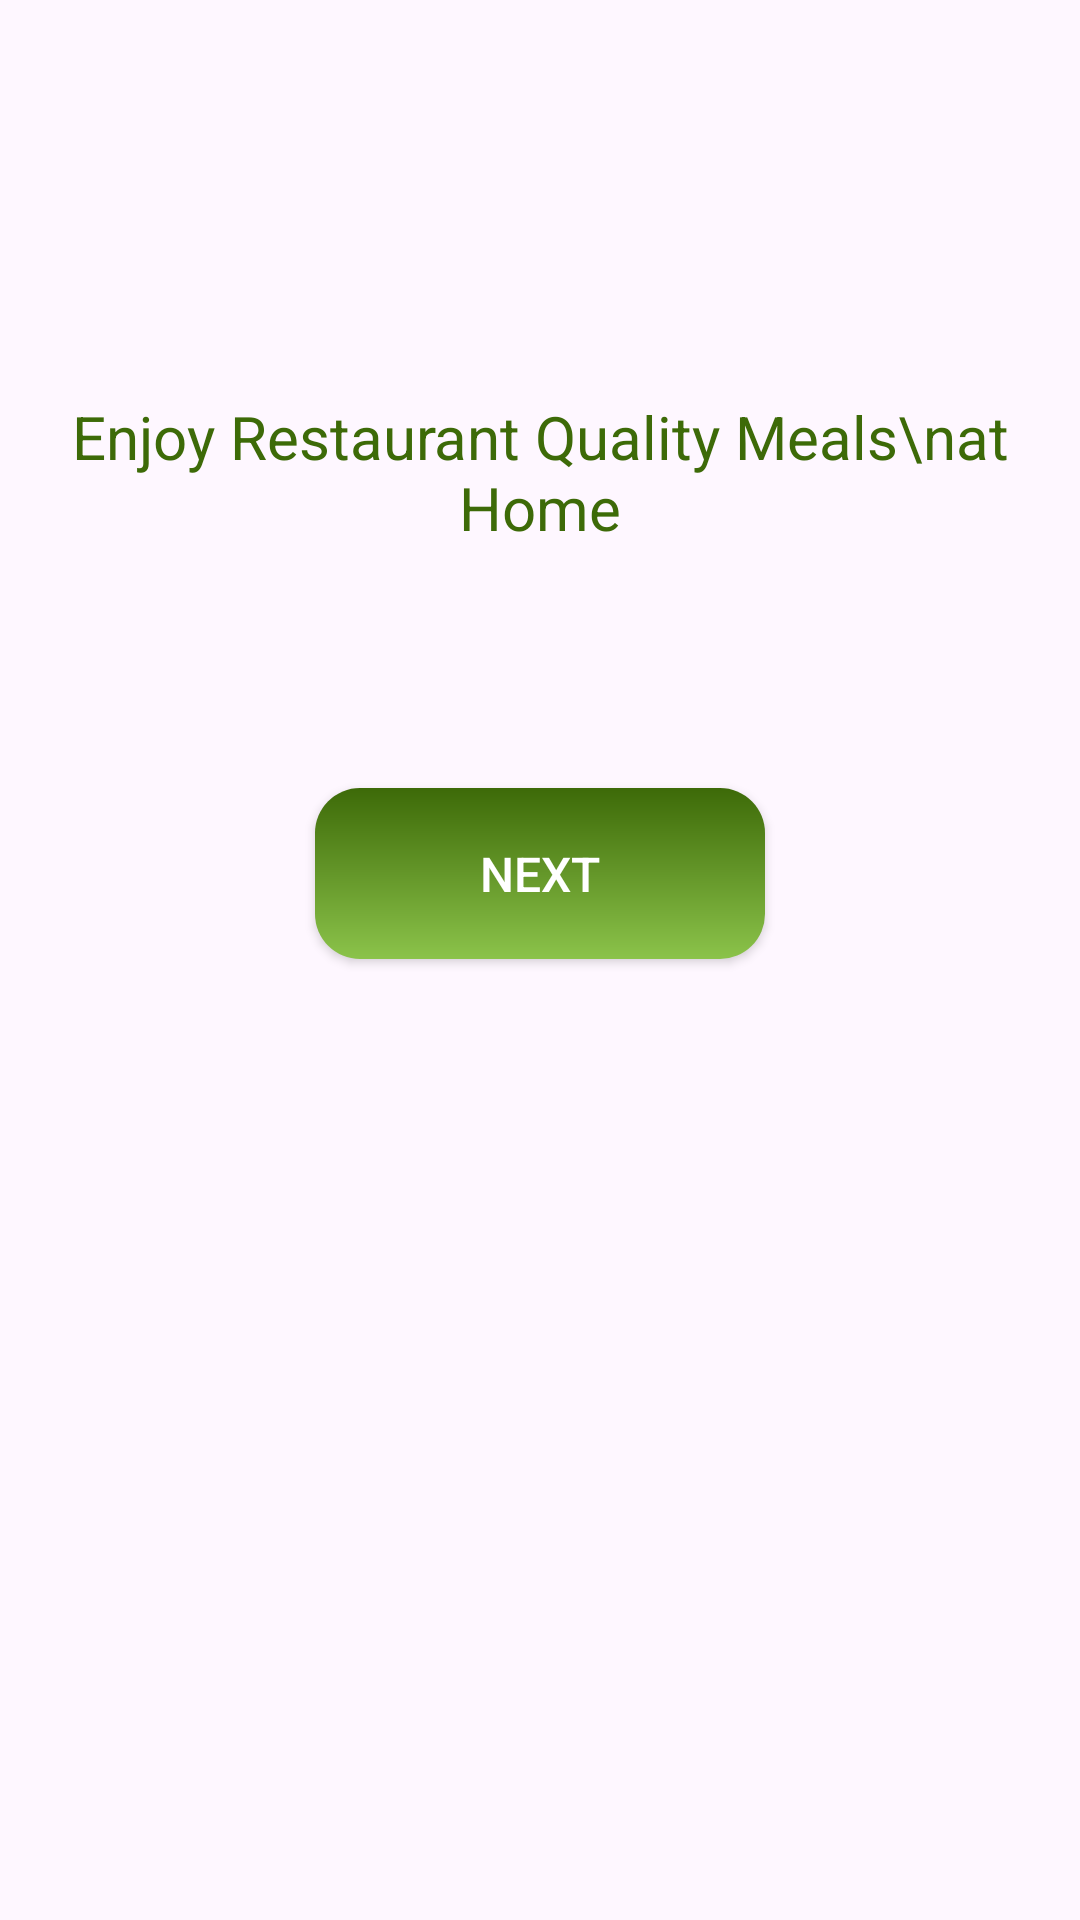

This screen was rendered from an Android layout file. Write that file and the resources it references.
<!-- AndroidManifest.xml: application theme Theme.Fooddelivery -->
<!-- res/layout/activity_start.xml -->
<?xml version="1.0" encoding="utf-8"?>
<androidx.constraintlayout.widget.ConstraintLayout xmlns:android="http://schemas.android.com/apk/res/android"
    xmlns:app="http://schemas.android.com/apk/res-auto"
    xmlns:tools="http://schemas.android.com/tools"
    android:layout_width="match_parent"
    android:layout_height="match_parent"
    tools:context=".StartActivity">

    <ImageView
        android:id="@+id/imageView2"
        android:layout_width="wrap_content"
        android:layout_height="wrap_content"
        android:layout_marginTop="100dp"
        app:layout_constraintEnd_toEndOf="parent"
        app:layout_constraintStart_toStartOf="parent"
        app:layout_constraintTop_toTopOf="parent"
        app:srcCompat="@drawable/backkground_start_1" />

    <TextView
        android:id="@+id/textView4"
        android:layout_width="wrap_content"
        android:layout_height="wrap_content"
        android:layout_marginTop="32dp"
        android:text="Enjoy Restaurant Quality Meals\nat Home"
        android:textAlignment="center"
        android:textColor="#3D6A08"
        android:textSize="20dp"
        app:layout_constraintEnd_toEndOf="@+id/imageView2"
        app:layout_constraintStart_toStartOf="@+id/imageView2"
        app:layout_constraintTop_toBottomOf="@+id/imageView2" />

    <androidx.appcompat.widget.AppCompatButton
        android:id="@+id/nextButton"
        android:layout_width="150dp"
        android:layout_height="57dp"
        android:layout_marginTop="80dp"
        android:background="@drawable/greenbutton"
        android:text="Next"
        android:textColor="@color/white"
        android:textSize="16sp"
        app:layout_constraintEnd_toEndOf="@+id/textView4"
        app:layout_constraintStart_toStartOf="@+id/textView4"
        app:layout_constraintTop_toBottomOf="@+id/textView4" />

</androidx.constraintlayout.widget.ConstraintLayout>
<!-- resources referenced by this layout -->
<resources>
  <!-- drawable greenbutton (drawable) -->
  <?xml version="1.0" encoding="utf-8"?>
  <shape xmlns:android="http://schemas.android.com/apk/res/android">
  <gradient android:angle="-45" android:startColor="#3D6A08" android:endColor="#FF8BC34A"/>
      <corners android:radius="15dp"/>
  </shape>
  <style name="Theme.Fooddelivery" parent="Base.Theme.Fooddelivery" />
  <style name="Base.Theme.Fooddelivery" parent="Theme.Material3.DayNight.NoActionBar">
          
          
      </style>
  <!-- not gathered from this repository: default colours our renderer supplied (Android Studio template values) -->
  <color name="white">#FFFFFFFF</color>
</resources>
